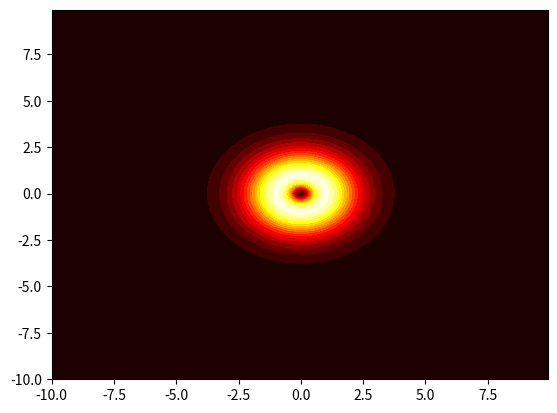
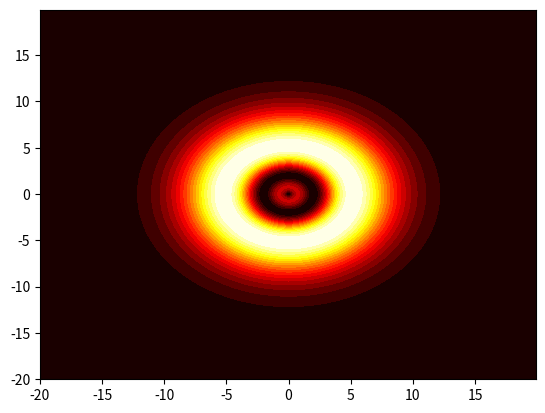
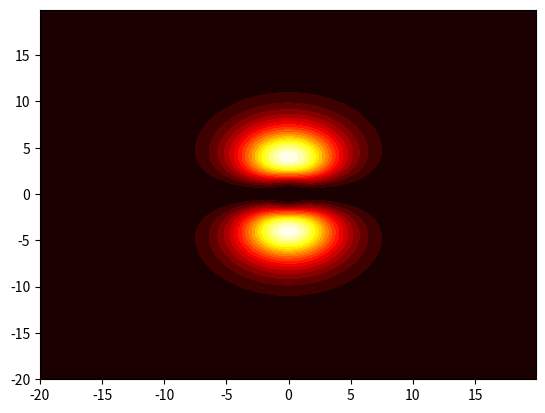
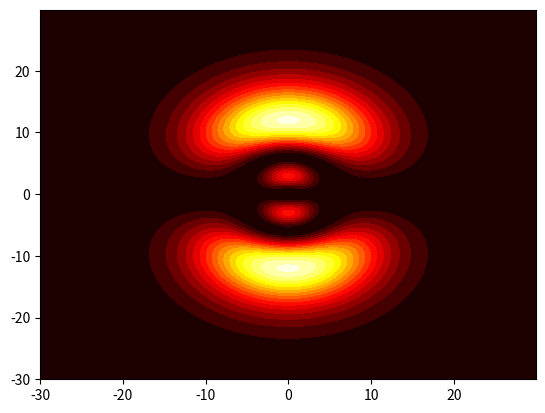
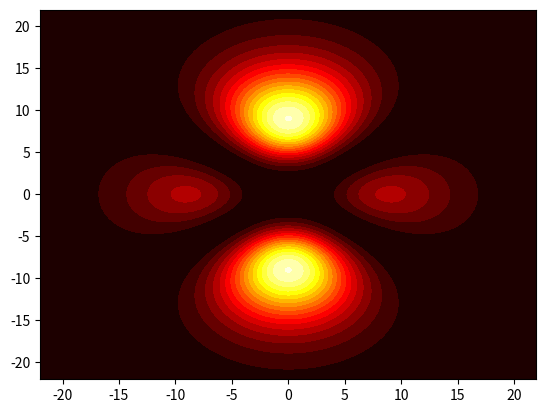
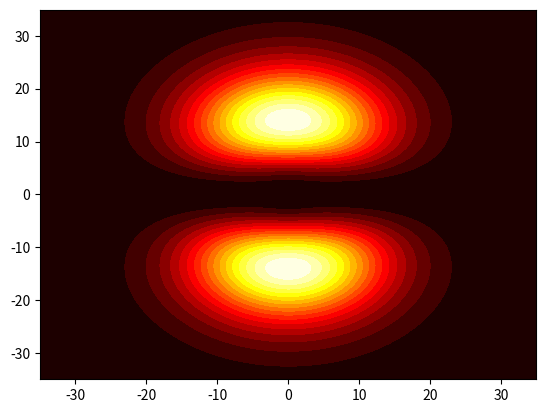
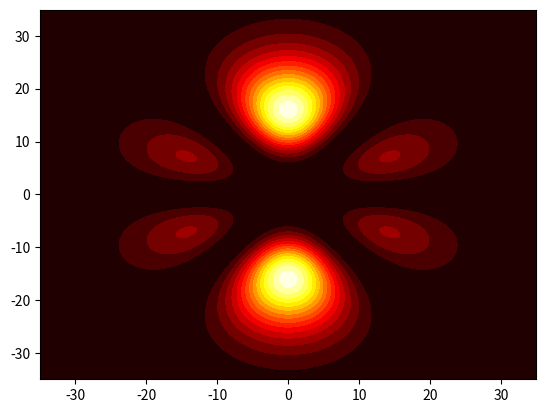

Generate these figures, in order, with matplotlib:
# Tyler Brabham
# Phys 137A Fall 2013
# HW 11

'''
Opens the four plots in order. User can save plot once it opens
'''

import matplotlib.pyplot as plt
import numpy as np

def plot_s1():
	fig = plt.figure()

	X = np.arange(-10, 10, 0.1)
	Z = np.arange(-10, 10, 0.1)
	X, Z = np.meshgrid(X, Z)

	R = np.sqrt(X**2 + Z**2)
	f = R**2 * (1/np.pi)*np.exp(-2*R)
	plt.contourf(X, Z, f, 18, alpha=1, cmap='hot')

	plt.show()
	plt.close()

def plot_s2():
	fig = plt.figure()

	X = np.arange(-20, 20, 0.1)
	Z = np.arange(-20, 20, 0.1)
	X, Z = np.meshgrid(X, Z)

	R = np.sqrt(X**2 + Z**2)
	f = R**2 * (1/(8*np.pi))*(1 - R/2)**2 * np.exp(-1*R)
	plt.contourf(X, Z, f, 18, alpha=1, cmap='hot')

	plt.show()
	plt.close()

def plot_2p0():
	fig = plt.figure()

	X = np.arange(-20, 20, 0.1)
	Z = np.arange(-20, 20, 0.1)
	X, Z = np.meshgrid(X, Z)

	R = np.sqrt(X**2 + Z**2)
	f = R**2 * (1/(32*np.pi))* (Z**2) * np.exp(-1*R)
	plt.contourf(X, Z, f, 18, alpha=1, cmap='hot')

	plt.show()
	plt.close()

def plot_3p0():
	fig = plt.figure()

	X = np.arange(-30, 30, 0.1)
	Z = np.arange(-30, 30, 0.1)
	X, Z = np.meshgrid(X, Z)

	R = np.sqrt(X**2 + Z**2)
	f = R**2 * (8/(27*27*np.pi))*(1 - R/6)**2 * Z**2 * np.exp(-.66666667*R)
	plt.contourf(X, Z, f, 18, alpha=1, cmap='hot')

	plt.show()
	plt.close()


def plot_3d0():
	fig = plt.figure()

	X = np.arange(-22, 22, 0.05)
	Z = np.arange(-22, 22, 0.05)
	X, Z = np.meshgrid(X, Z)

	R = np.sqrt(X**2 + Z**2)
	f = R**2 * (1/(81*81*6*np.pi))* (R**4) * np.exp(-.66666667*R) * ((3*(Z**2)/(R**2)) - 1)**2
	plt.contourf(X, Z, f, 18, alpha=1, cmap='hot')

	plt.show()
	plt.close()

def plot_4p0():
	fig = plt.figure()

	X = np.arange(-35, 35, 0.05)
	Z = np.arange(-35, 35, 0.05)
	X, Z = np.meshgrid(X, Z)

	R = np.sqrt(X**2 + Z**2)
	f = R**2 * (1/(512*512*(5*np.pi))) * (80 - 20*R/6 + R**2)**2 * np.exp(-.5*R) * Z**2
	plt.contourf(X, Z, f, 18, alpha=1, cmap='hot')

	plt.show()
	plt.close()

def plot_4fz3():
	fig = plt.figure()

	X = np.arange(-35, 35, 0.05)
	Z = np.arange(-35, 35, 0.05)
	X, Z = np.meshgrid(X, Z)

	R = np.sqrt(X**2 + Z**2)
	f = R**2 * (1/(3072*3072*(5*np.pi))) * R**6 * (5*(Z/R)**3 - 3*(Z/R))**2 * np.exp(-.5*R)
	plt.contourf(X, Z, f, 18, alpha=1, cmap='hot')

	plt.show()
	plt.close()



plot_s1()

plot_s2()

plot_2p0()

plot_3p0()

plot_3d0()

plot_4p0()

plot_4fz3()
